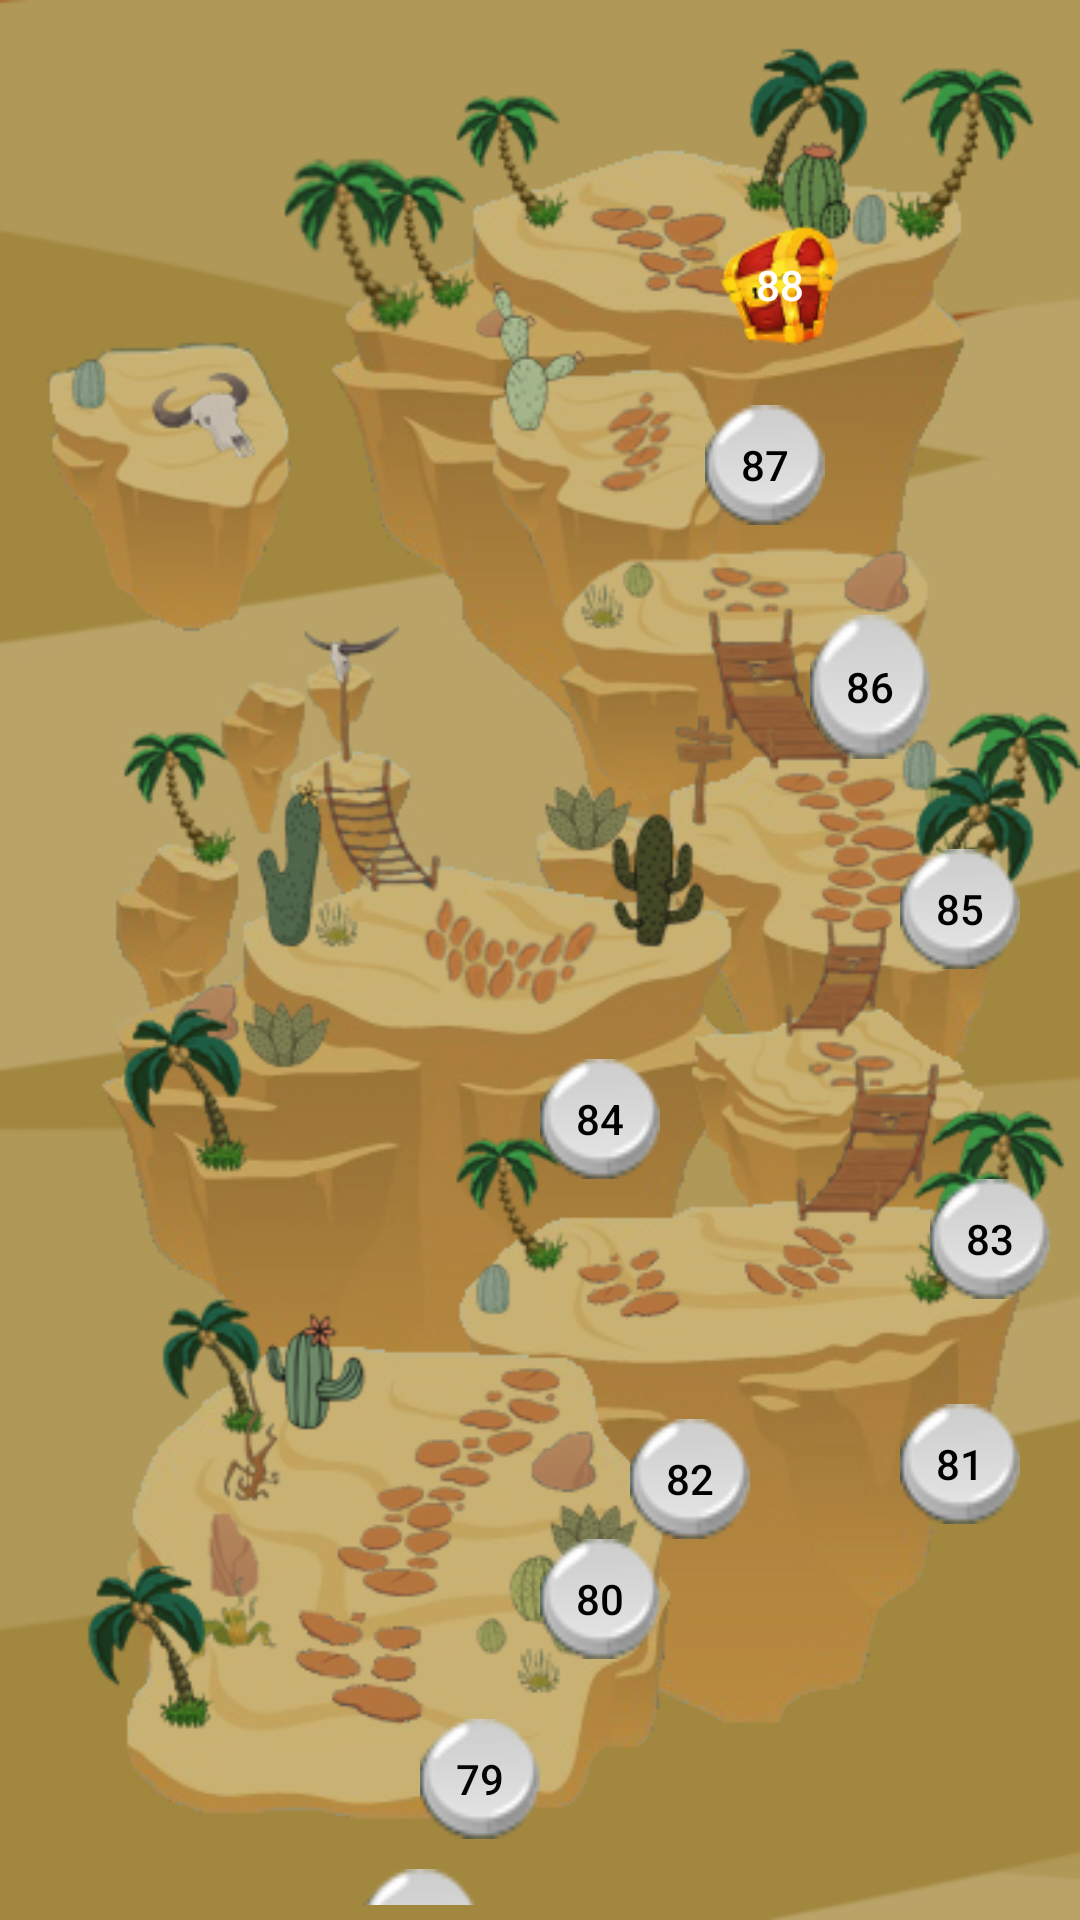

This screen was rendered from an Android layout file. Write that file and the resources it references.
<!-- AndroidManifest.xml: application theme AppTheme -->
<!-- res/layout/activity_lvl_overview8.xml -->
<?xml version="1.0" encoding="utf-8"?>
<androidx.constraintlayout.widget.ConstraintLayout xmlns:android="http://schemas.android.com/apk/res/android"
    xmlns:app="http://schemas.android.com/apk/res-auto"
    xmlns:tools="http://schemas.android.com/tools"
    android:layout_width="match_parent"
    android:layout_height="match_parent"
    tools:context=".lvlOverview8">

        <LinearLayout
            android:id="@+id/linearLayout8"
            android:layout_width="0dp"
            android:layout_height="0dp"
            android:alpha="0.75"
            android:background="@drawable/wustenoase_lvl_map"
            android:orientation="horizontal"
            app:layout_constraintBottom_toBottomOf="parent"
            app:layout_constraintEnd_toEndOf="parent"
            app:layout_constraintStart_toStartOf="parent"
            app:layout_constraintTop_toTopOf="parent"></LinearLayout>

        <TableLayout
            android:id="@+id/tableLayout8"
            android:layout_width="0dp"
            android:layout_height="0dp"
            android:layout_marginTop="5dp"
            android:layout_marginBottom="5dp"
            app:layout_constraintBottom_toBottomOf="parent"
            app:layout_constraintEnd_toEndOf="parent"
            app:layout_constraintStart_toStartOf="parent"
            app:layout_constraintTop_toTopOf="parent">

            <TableRow
                android:layout_width="match_parent"
                android:layout_height="match_parent">

                <LinearLayout
                    android:layout_width="match_parent"
                    android:layout_height="match_parent"
                    android:orientation="vertical">

                    <Button
                        android:id="@+id/buttonlvl88"
                        android:layout_width="40dp"
                        android:layout_height="40dp"
                        android:layout_marginLeft="240dp"
                        android:layout_marginTop="70dp"
                        android:layout_marginBottom="20dp"
                        android:background="@drawable/treasure"
                        android:drawablePadding="10dp"
                        android:text="88"
                        android:textColor="#FFFFFF" />

                    <Button
                        android:id="@+id/buttonlvl87"
                        android:layout_width="40dp"
                        android:layout_height="40dp"
                        android:layout_marginLeft="235dp"
                        android:layout_marginBottom="30dp"
                        android:background="@drawable/ckeckpoint_1"
                        android:drawablePadding="10dp"
                        android:text="87"
                        android:textColor="#000000" />

                    <Button
                        android:id="@+id/buttonlvl86"
                        android:layout_width="40dp"
                        android:layout_height="48dp"
                        android:layout_marginLeft="270dp"
                        android:background="@drawable/ckeckpoint_1"
                        android:text="86"
                        android:textColor="#000000" />
                </LinearLayout>
            </TableRow>

            <TableRow
                android:layout_width="match_parent"
                android:layout_height="match_parent">

                <LinearLayout
                    android:layout_width="match_parent"
                    android:layout_height="match_parent"
                    android:orientation="vertical">

                    <Button
                        android:id="@+id/buttonlvl85"
                        android:layout_width="40dp"
                        android:layout_height="40dp"
                        android:layout_marginLeft="300dp"
                        android:layout_marginTop="30dp"
                        android:background="@drawable/ckeckpoint_1"
                        android:drawablePadding="10dp"
                        android:text="85"
                        android:textColor="#000000" />

                    <Button
                        android:id="@+id/buttonlvl84"
                        android:layout_width="40dp"
                        android:layout_height="40dp"
                        android:layout_marginLeft="180dp"
                        android:layout_marginTop="30dp"
                        android:background="@drawable/ckeckpoint_1"
                        android:drawablePadding="10dp"
                        android:text="84"
                        android:textColor="#000000" />

                    <Button
                        android:id="@+id/buttonlvl83"
                        android:layout_width="40dp"
                        android:layout_height="40dp"
                        android:layout_marginLeft="310dp"
                        android:background="@drawable/ckeckpoint_1"
                        android:drawablePadding="10dp"
                        android:text="83"
                        android:textColor="#000000" />
                </LinearLayout>
            </TableRow>

            <TableRow
                android:layout_width="match_parent"
                android:layout_height="match_parent">

                <LinearLayout
                    android:layout_width="match_parent"
                    android:layout_height="match_parent"
                    android:orientation="horizontal">

                    <Button
                        android:id="@+id/buttonlvl82"
                        android:layout_width="40dp"
                        android:layout_height="40dp"
                        android:layout_marginLeft="210dp"
                        android:layout_marginTop="40dp"
                        android:background="@drawable/ckeckpoint_1"
                        android:drawablePadding="10dp"
                        android:text="82"
                        android:textColor="#000000" />

                    <Button
                        android:id="@+id/buttonlvl81"
                        android:layout_width="40dp"
                        android:layout_height="40dp"
                        android:layout_marginLeft="50dp"
                        android:layout_marginTop="35dp"
                        android:background="@drawable/ckeckpoint_1"
                        android:text="81"
                        android:textColor="#000000" />

                </LinearLayout>
            </TableRow>

            <TableRow
                android:layout_width="match_parent"
                android:layout_height="match_parent">

                <LinearLayout
                    android:layout_width="match_parent"
                    android:layout_height="match_parent"
                    android:orientation="vertical">

                    <Button
                        android:id="@+id/buttonlvl80"
                        android:layout_width="40dp"
                        android:layout_height="40dp"
                        android:layout_marginLeft="180dp"
                        android:background="@drawable/ckeckpoint_1"
                        android:drawablePadding="10dp"
                        android:text="80"
                        android:textColor="#000000" />

                    <Button
                        android:id="@+id/buttonlvl79"
                        android:layout_width="40dp"
                        android:layout_height="40dp"
                        android:layout_marginLeft="140dp"
                        android:layout_marginTop="20dp"
                        android:background="@drawable/ckeckpoint_1"
                        android:drawablePadding="10dp"
                        android:text="79"
                        android:textColor="#050505" />

                    <Button
                        android:id="@+id/buttonlvl78"
                        android:layout_width="40dp"
                        android:layout_height="40dp"
                        android:layout_marginLeft="120dp"
                        android:layout_marginTop="10dp"
                        android:layout_marginBottom="20dp"
                        android:background="@drawable/ckeckpoint_1"
                        android:text="78"
                        android:textColor="#000000" />
                </LinearLayout>

            </TableRow>
        </TableLayout>

    </androidx.constraintlayout.widget.ConstraintLayout>
<!-- resources referenced by this layout -->
<resources>
  <!-- drawable ckeckpoint_1: png bitmap (drawable-v24, 2666 bytes) -->
  <!-- drawable treasure: png bitmap (drawable-v24, 7911 bytes) -->
  <!-- drawable wustenoase_lvl_map: jpg bitmap (drawable-v24, 206467 bytes) -->
  <style name="AppTheme" parent="Theme.AppCompat.NoActionBar">
          
          <item name="colorPrimary">@color/cardview_shadow_start_color</item>
          <item name="colorPrimaryDark">@color/cardview_shadow_start_color</item>
          <item name="colorAccent">@color/colorAccent</item>
      </style>
  <color name="colorAccent">#03DAC5</color>
</resources>
